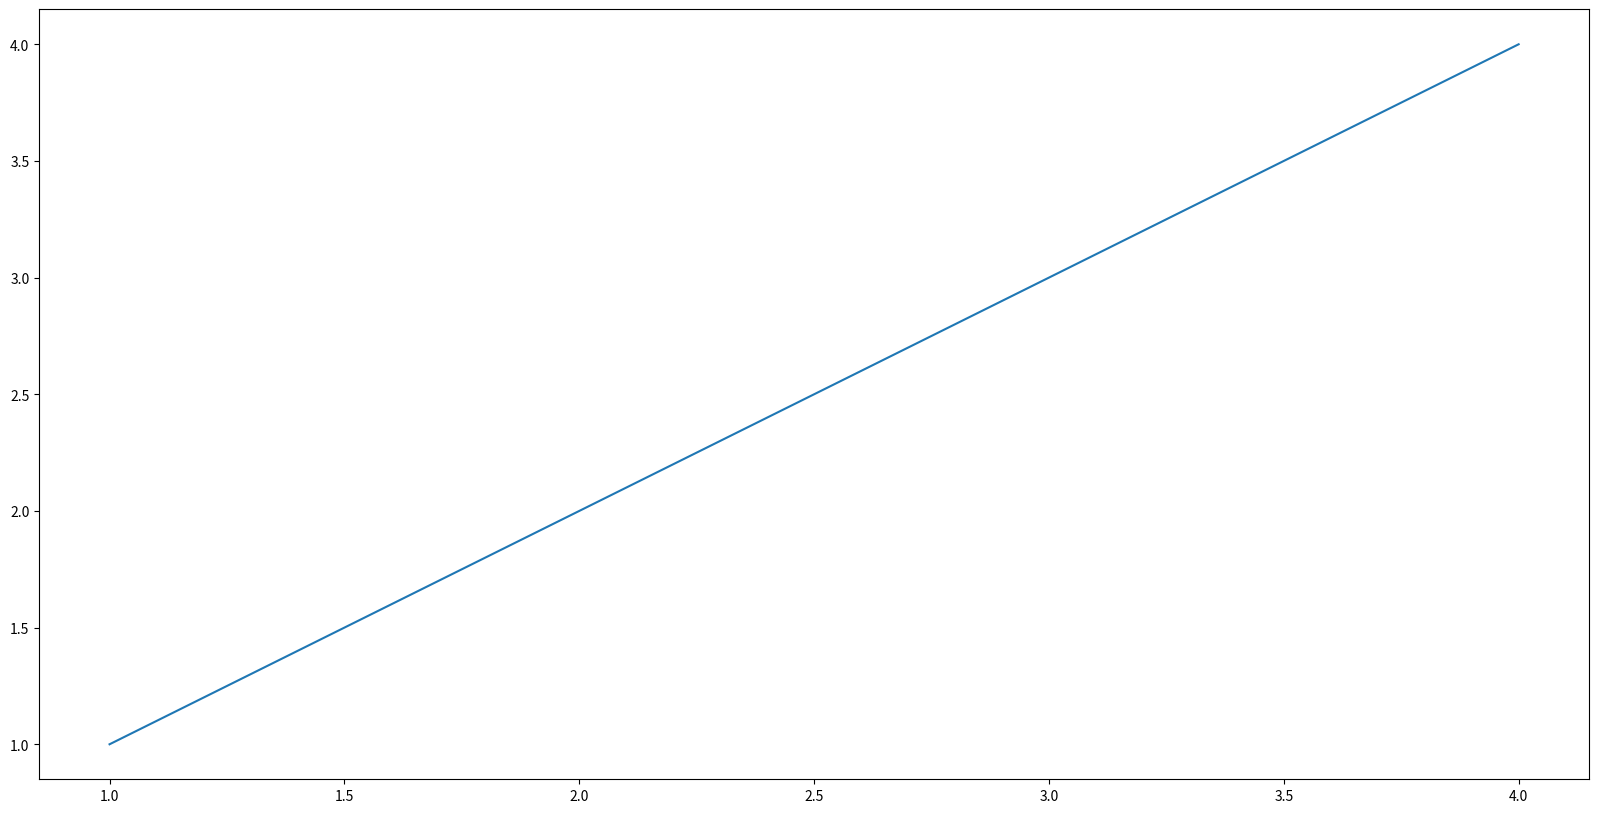

Write the Python code that produced this figure.

# coding: utf-8

# In[7]:


import matplotlib.pyplot as plt_obj

fig_obj = plt_obj.figure(figsize = (20, 10))
axes_obj = fig_obj.add_subplot(111)


# In[8]:


def my_plotter(axes_obj, x, y, param_dict):
    out = axes_obj.plot(x, y, **param_dict)
    return out


# In[9]:


my_plotter(axes_obj, [1,2,3,4], [1,2,3,4], {})


# In[10]:


plt_obj.show()


# In[ ]:




